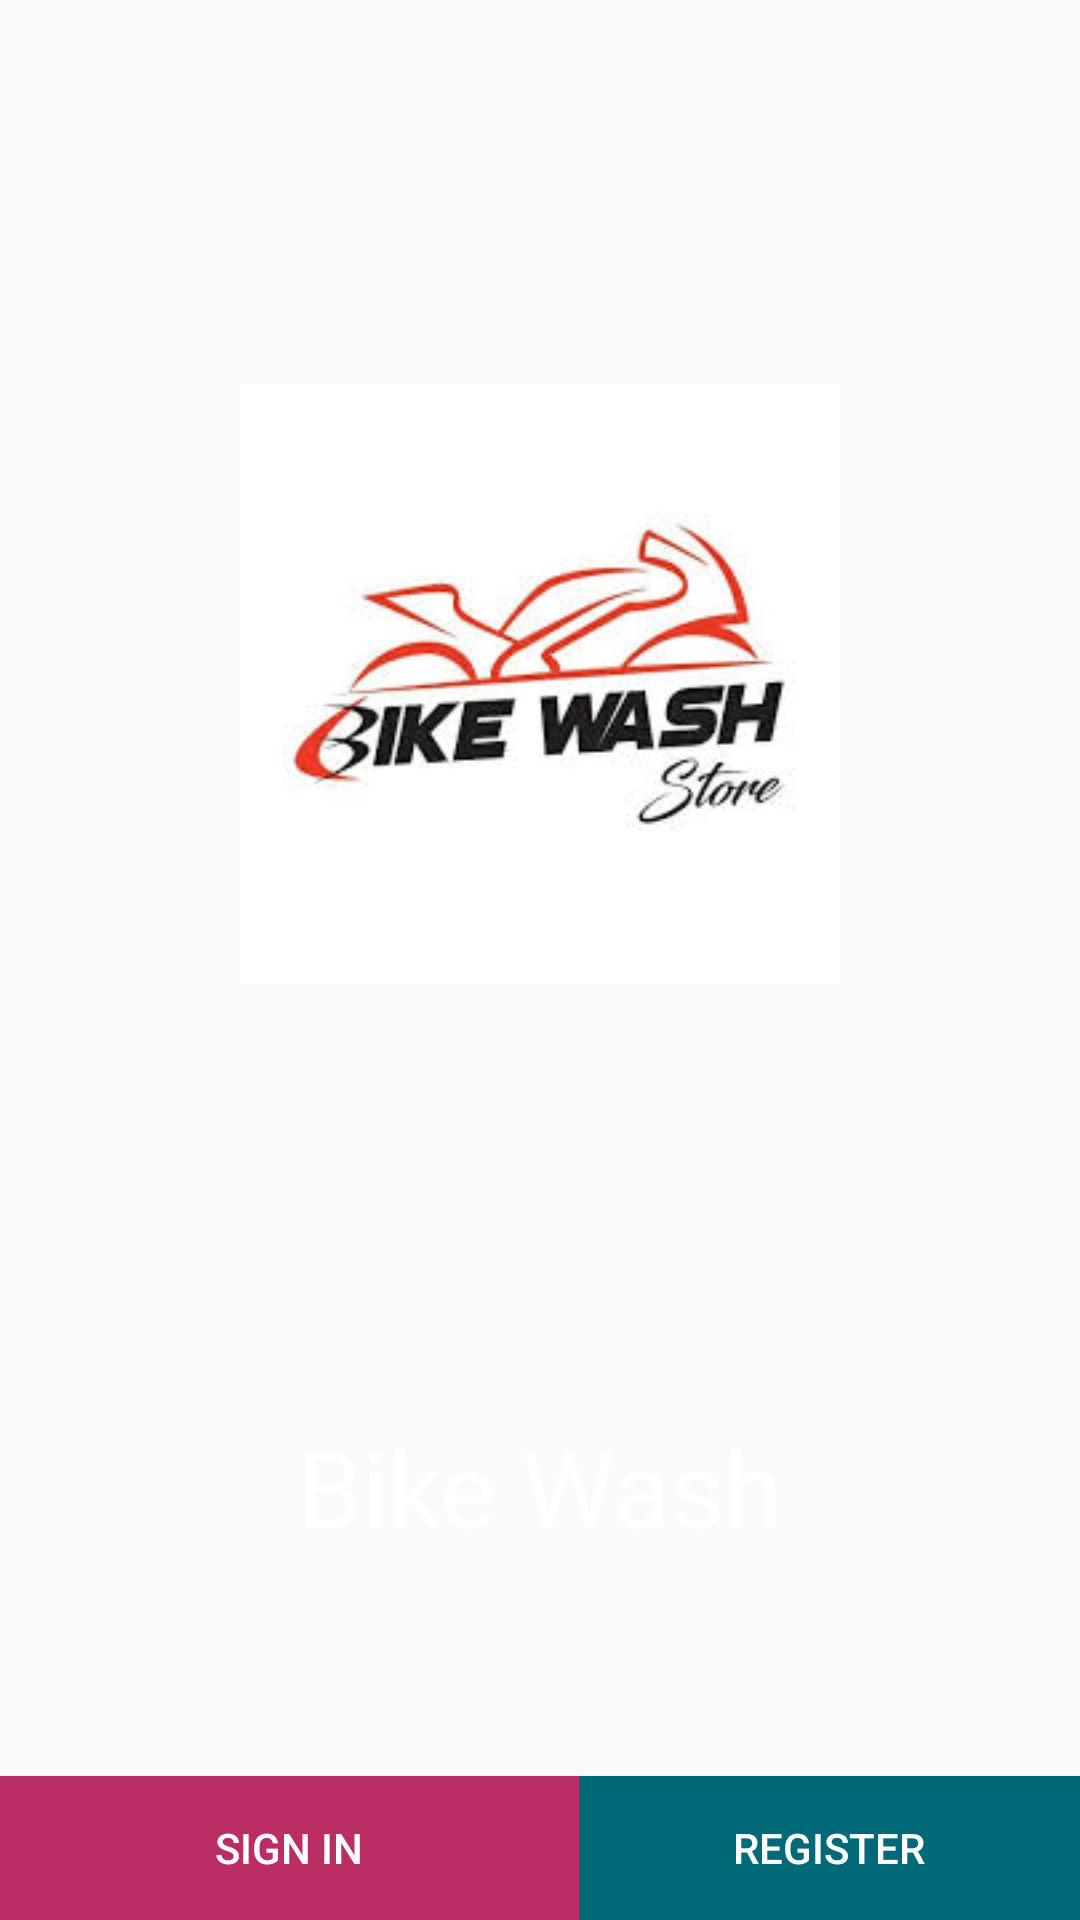

Android layout source for this screen:
<!-- AndroidManifest.xml: application theme AppTheme -->
<!-- res/layout/activity_main_bike_wash.xml -->
<?xml version="1.0" encoding="utf-8"?>
<RelativeLayout xmlns:android="http://schemas.android.com/apk/res/android"
    xmlns:app="http://schemas.android.com/apk/res-auto"
    xmlns:tools="http://schemas.android.com/tools"
    android:layout_width="match_parent"
    android:layout_height="match_parent"
    android:background="@drawable/bgbike"
    tools:context=".MainBikeWashActivity">

    <ImageView
        android:id="@+id/image"
        android:layout_width="250dp"
        android:layout_height="200dp"
        android:layout_alignParentTop="true"
        android:layout_centerHorizontal="true"
        android:layout_marginTop="128dp"
        android:src="@drawable/download"
        android:autofillHints="@string/app_name"/>

    <TextView
        android:layout_width="wrap_content"
        android:layout_height="wrap_content"
        android:layout_alignParentBottom="true"
        android:layout_centerHorizontal="true"
        android:layout_marginBottom="121dp"
        android:text="Bike Wash"
        android:textStyle="normal"
        android:textAppearance="@style/TextAppearance.AppCompat.Body1"
        android:textColor="@android:color/white"
        android:textSize="35sp"
        android:id="@+id/bikeWash"
        android:onClick="hoverRegister"
        />
    <Button
        android:layout_width="193dp"
        android:layout_height="wrap_content"
        android:background="@color/signIn"
        android:id="@+id/signIn"
        android:text="Sign In"
        android:layout_alignParentStart="true"
        android:layout_alignParentBottom="true"
        android:textColor="@android:color/white"
        android:onClick="hoverRegister"

        />
    <Button
        android:layout_width="193dp"
        android:layout_height="wrap_content"
        android:background="@color/register"
        android:id="@+id/register"
        android:text="Register"
        android:layout_toRightOf="@+id/signIn"
        android:layout_alignParentBottom="true"
        android:textColor="@android:color/white"
        android:onClick="hoverRegister"
        />

</RelativeLayout>
<!-- resources referenced by this layout -->
<resources>
  <color name="register">#006978</color>
  <color name="signIn">#ba2d65</color>
  <!-- drawable download: jpg bitmap (drawable, 7359 bytes) -->
  <string name="app_name">Bike Wash Clean</string>
  <style name="AppTheme" parent="Theme.AppCompat.Light.DarkActionBar">
          
          <item name="colorPrimary">@color/colorPrimary</item>
          <item name="colorPrimaryDark">@color/colorPrimaryDark</item>
          <item name="colorAccent">@color/colorAccent</item>
      </style>
  <color name="colorPrimary">#c62828</color>
  <color name="colorPrimaryDark">#8e0000</color>
  <color name="colorAccent">#ff5f52</color>
</resources>
